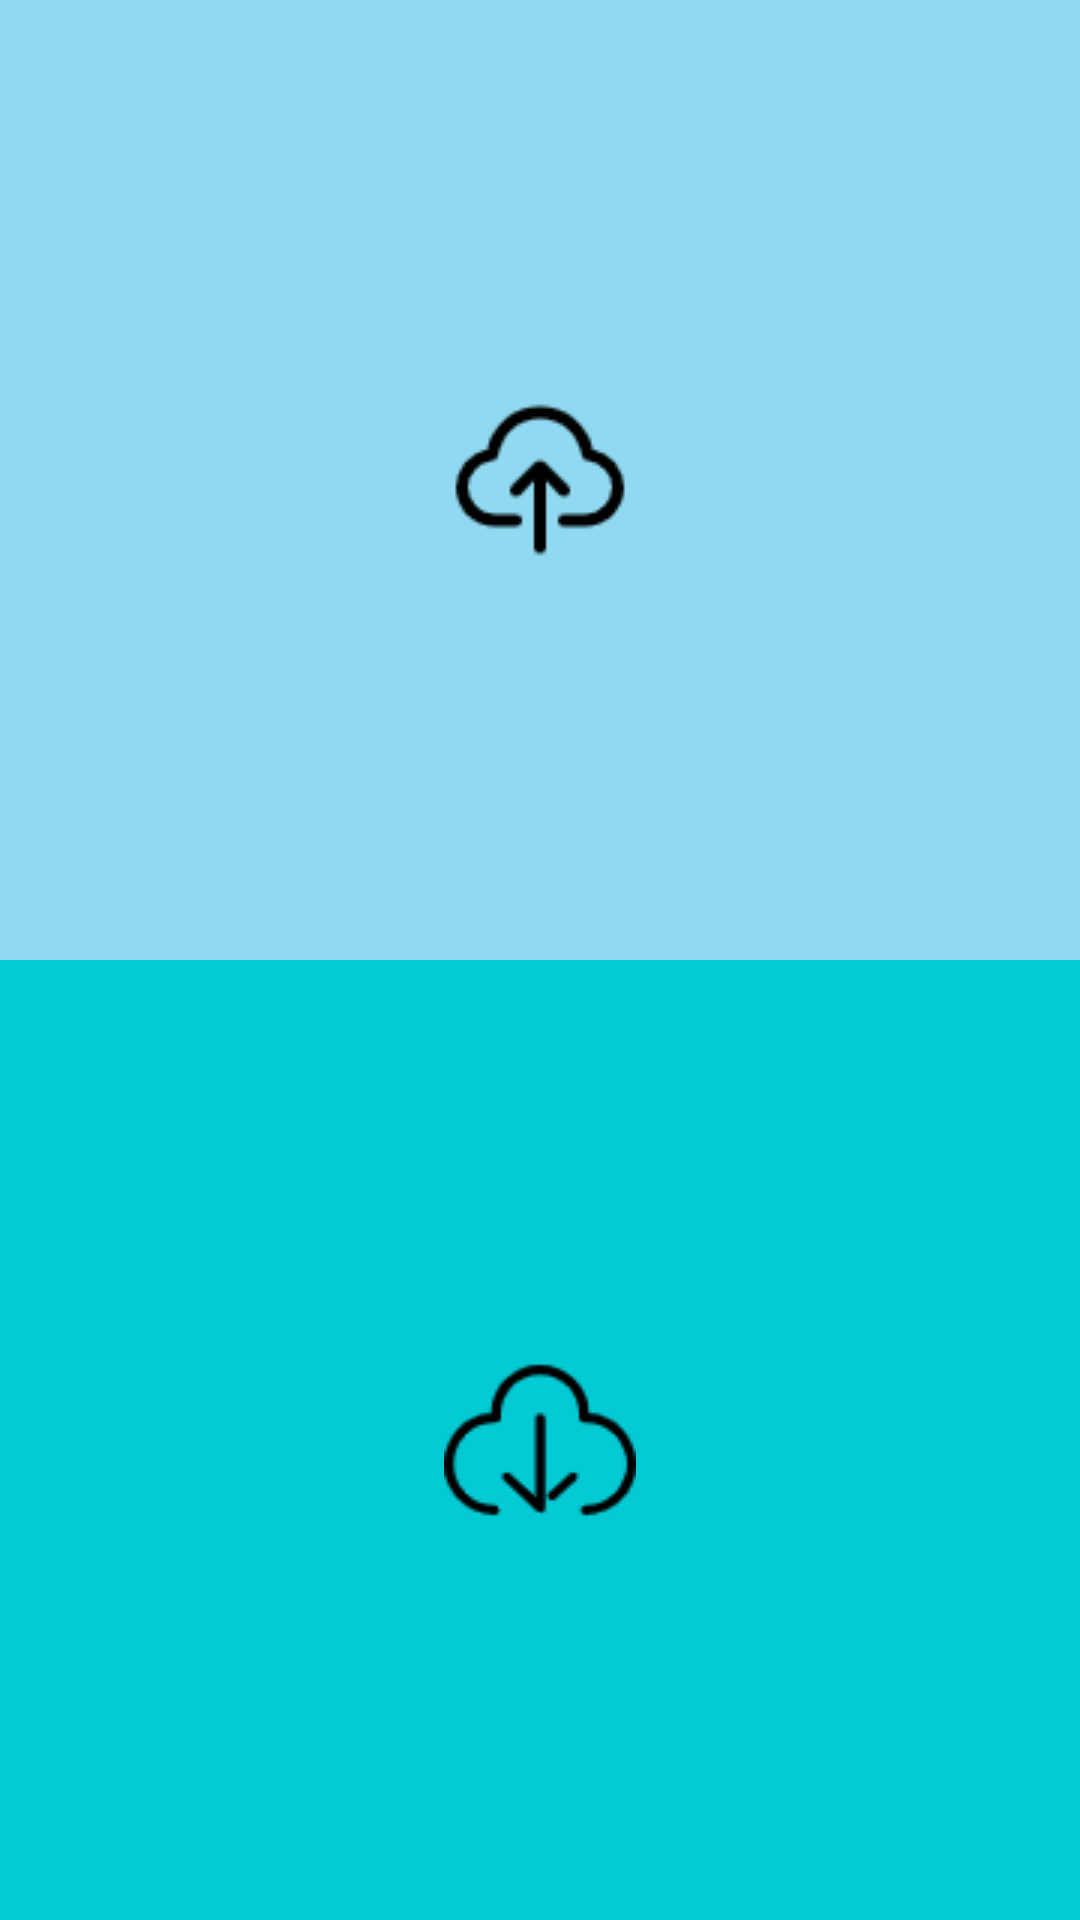

Reconstruct the res/layout file that produces this screen, plus the resources it refers to.
<!-- AndroidManifest.xml: application theme AppTheme -->
<!-- res/layout/fragment_synchronous.xml -->
<?xml version="1.0" encoding="utf-8"?>
<androidx.constraintlayout.widget.ConstraintLayout xmlns:android="http://schemas.android.com/apk/res/android"
    android:layout_width="match_parent"
    android:layout_height="match_parent"
    xmlns:app="http://schemas.android.com/apk/res-auto">

    <ImageButton
        android:id="@+id/sync_up"
        android:layout_width="0dp"
        android:layout_height="0dp"
        android:background="#90D9F0"
        android:isScrollContainer="false"
        android:src="@drawable/upload"
        android:text="@string/navigation_synchronous_up"
        app:layout_constraintHeight_percent=".5"
        app:layout_constraintLeft_toLeftOf="parent"
        app:layout_constraintRight_toRightOf="parent"
        app:layout_constraintTop_toTopOf="parent" />

    <ImageButton
        android:id="@+id/sync_down"
        android:layout_width="0dp"
        android:layout_height="0dp"
        app:layout_constraintRight_toRightOf="parent"
        app:layout_constraintTop_toBottomOf="@id/sync_up"
        app:layout_constraintLeft_toLeftOf="parent"
        app:layout_constraintHeight_percent=".5"
        android:background="#03CAD3"
        android:src="@drawable/download"
        android:text="@string/navigation_synchronous_down"/>
</androidx.constraintlayout.widget.ConstraintLayout>
<!-- resources referenced by this layout -->
<resources>
  <!-- drawable download: png bitmap (drawable, 1741 bytes) -->
  <!-- drawable upload: png bitmap (drawable, 1530 bytes) -->
  <string name="navigation_synchronous_down">下载云端记录</string>
  <string name="navigation_synchronous_up">同步到云端</string>
  <style name="AppTheme" parent="Theme.AppCompat.Light.NoActionBar">
          
          <item name="colorPrimary">#2979FF</item>
          <item name="colorPrimaryDark">#2979FF</item>
          <item name="colorAccent">@color/colorAccent</item>
      </style>
  <color name="colorAccent">#D81B60</color>
</resources>
